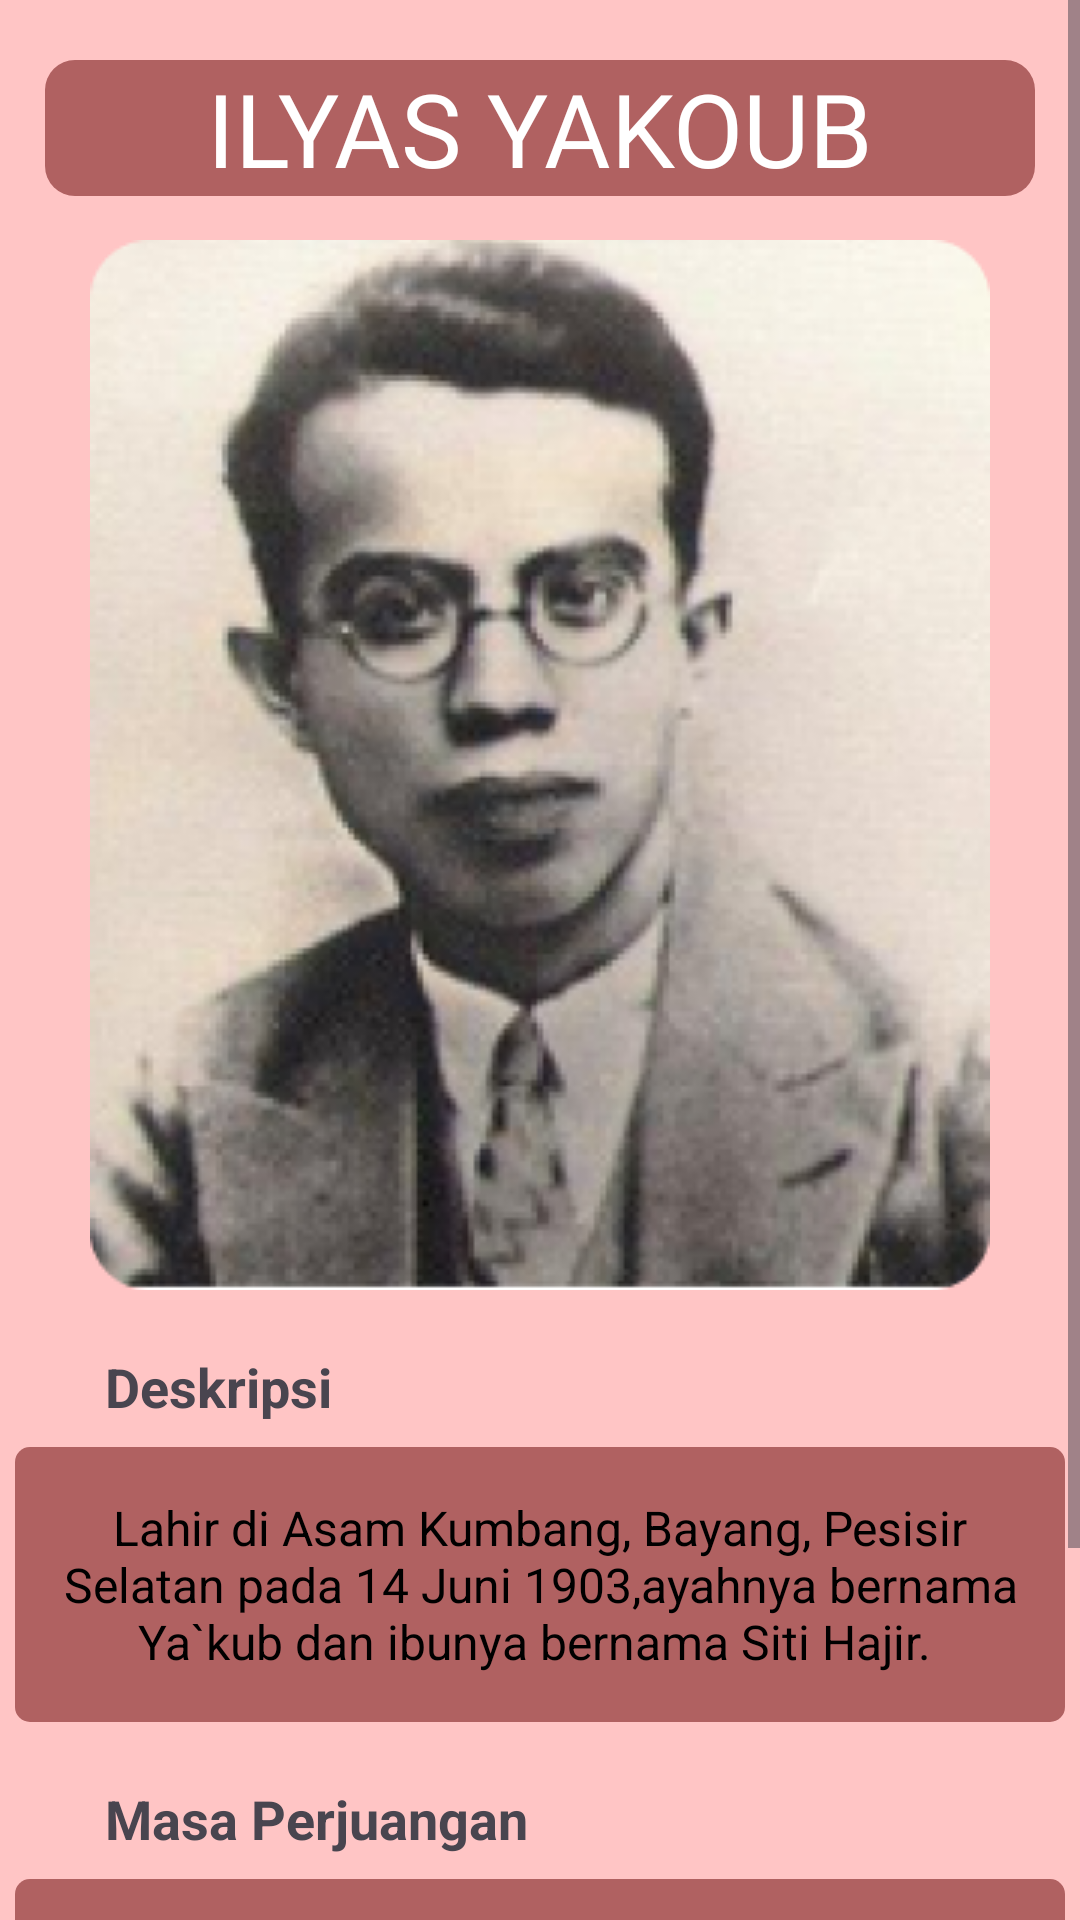

Android layout source for this screen:
<!-- AndroidManifest.xml: application theme Theme.AplikasiPahlawanSejarahSumateraBarat -->
<!-- res/layout/activity_ilyasyakoub.xml -->
<?xml version="1.0" encoding="utf-8"?>
<ScrollView xmlns:android="http://schemas.android.com/apk/res/android"
    xmlns:app="http://schemas.android.com/apk/res-auto"
    xmlns:tools="http://schemas.android.com/tools"
    android:layout_width="match_parent"
    android:layout_height="match_parent"
    android:background="@color/pink"
    tools:context=".ilyasyakoub_activity">

    <RelativeLayout
        android:layout_width="match_parent"
        android:layout_height="match_parent">

        <TextView
            android:id="@+id/ilyasyakoub_txt1"
            android:layout_width="330dp"
            android:layout_height="wrap_content"
            android:text="ILYAS YAKOUB"
            android:gravity="center_horizontal"
            android:textSize="34dp"
            android:fontFamily="@font/glossy"
            android:textColor="@color/white"
            android:layout_centerHorizontal="true"
            android:background="@drawable/background_header"
            android:layout_marginTop="20dp"/>

        <ImageView
            android:id="@+id/pahlilyasyakoub_gambar1"
            android:layout_width="wrap_content"
            android:layout_height="wrap_content"
            android:layout_centerHorizontal="true"
            android:background="@drawable/gilyasyakoub"
            android:layout_marginTop="80dp" />

        <TextView
            android:id="@+id/pahlilyasyakoub_txt2"
            android:layout_width="wrap_content"
            android:layout_height="wrap_content"
            android:text="Deskripsi"
            android:layout_below="@+id/pahlilyasyakoub_gambar1"
            android:layout_marginTop="20dp"
            android:layout_marginLeft="35dp"
            android:textSize="18dp"
            android:textStyle="bold"/>

        <TextView
            android:id="@+id/pahlilyasyakoub_txt3"
            android:layout_width="350dp"
            android:layout_height="wrap_content"
            android:layout_below="@+id/pahlilyasyakoub_txt2"
            android:layout_centerHorizontal="true"
            android:background="@drawable/background_deskripsi"
            android:layout_marginTop="8dp"
            android:padding="16dp"
            android:gravity="center"
            android:text="Lahir di Asam Kumbang, Bayang, Pesisir Selatan pada 14 Juni 1903,ayahnya bernama Ya`kub dan ibunya bernama Siti Hajir. "
            android:textSize="16dp"
            android:textColor="@color/black"
            android:fontFamily="sans-serif"/>
        <TextView
            android:id="@+id/pahlilyasyakoub_txt4"
            android:layout_width="wrap_content"
            android:layout_height="wrap_content"
            android:text="Masa Perjuangan"
            android:layout_below="@+id/pahlilyasyakoub_txt3"
            android:layout_marginTop="20dp"
            android:layout_marginLeft="35dp"
            android:textSize="18dp"
            android:textStyle="bold"/>

        <TextView
            android:id="@+id/pahlilyasyakoub_txt5"
            android:layout_width="350dp"
            android:layout_height="wrap_content"
            android:layout_below="@+id/pahlilyasyakoub_txt4"
            android:layout_centerHorizontal="true"
            android:background="@drawable/background_deskripsi"
            android:layout_marginTop="8dp"
            android:padding="16dp"
            android:gravity="center"
            android:text="Ilyas Yakoub adalah seorang ulama lulusan Mesir yang pernah memimpin mahasiswa Malaysia- Indonesia di Mesir. Ia pernah mendirikan partai Persatuan Muslim Indonesia (PERMI) yang berbasis pada lembaga – lembaga pendidikan Islam Indonesia pada 1932."
            android:textSize="16dp"
            android:textColor="@color/black"
            android:fontFamily="sans-serif"/>
    </RelativeLayout>

</ScrollView>
<!-- resources referenced by this layout -->
<resources>
  <color name="black">#FF000000</color>
  <color name="pink">#FFC5C5</color>
  <color name="white">#FFFFFFFF</color>
  <!-- drawable background_deskripsi (drawable) -->
  <?xml version="1.0" encoding="utf-8"?>
  <shape android:shape="rectangle" xmlns:android="http://schemas.android.com/apk/res/android">
  <solid android:color="@color/pekatpink"/>
      <corners android:radius="5dp"/>
  </shape>
  <!-- drawable background_header (drawable) -->
  <?xml version="1.0" encoding="utf-8"?>
  <shape android:shape="rectangle" xmlns:android="http://schemas.android.com/apk/res/android">
  <solid android:color="@color/pekatpink"/>
      <corners android:radius="10dp"/>
  </shape>
  <!-- drawable gilyasyakoub: png bitmap (drawable, 128251 bytes) -->
  <style name="Theme.AplikasiPahlawanSejarahSumateraBarat" parent="Base.Theme.AplikasiPahlawanSejarahSumateraBarat" />
  <color name="pekatpink">#B06161</color>
  <style name="Base.Theme.AplikasiPahlawanSejarahSumateraBarat" parent="Theme.Material3.DayNight.NoActionBar">
          
          
      </style>
</resources>
